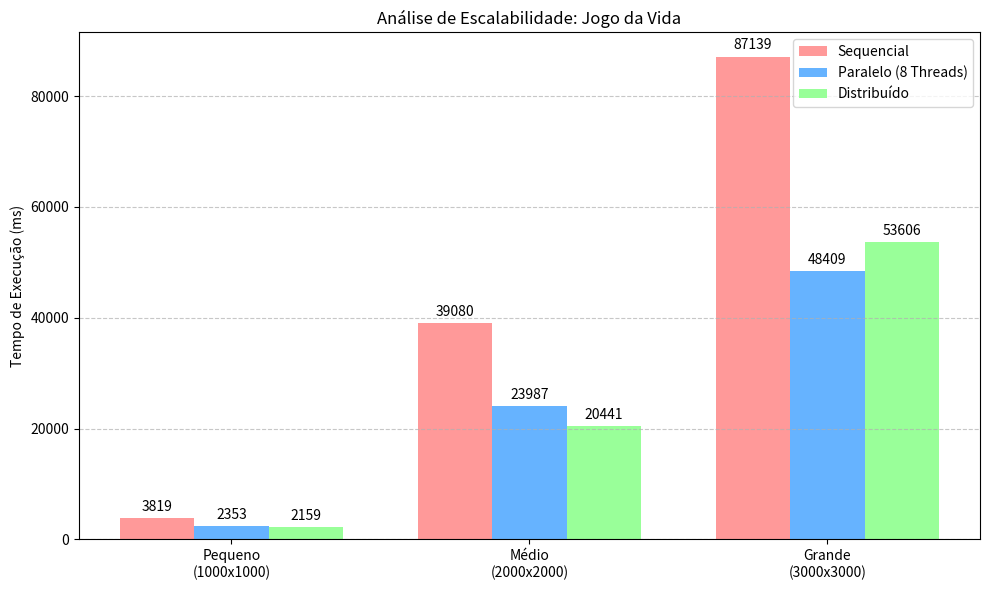

Write the Python code that produced this figure.
import matplotlib.pyplot as plt
import numpy as np


# ÁREA DE DADOS:
# Cenário 1 (1000x1000) - 200 Iterações, Cenário 2 (2000x2000) - 500 Iterações, Cenário 3 (3000x3000) - 500 Iterações
# Threads Paralelo = 8
tempo_sequencial  = [ 3819, 39080, 87139] 
tempo_paralelo    = [ 2353, 23987, 48409] 
tempo_distribuido = [ 2159, 20441, 53606] 



labels = ['Pequeno\n(1000x1000)', 'Médio\n(2000x2000)', 'Grande\n(3000x3000)']
x = np.arange(len(labels))
width = 0.25

fig, ax = plt.subplots(figsize=(10, 6))

rects1 = ax.bar(x - width, tempo_sequencial, width, label='Sequencial', color='#ff9999')
rects2 = ax.bar(x, tempo_paralelo, width, label='Paralelo (8 Threads)', color='#66b3ff')
rects3 = ax.bar(x + width, tempo_distribuido, width, label='Distribuído', color='#99ff99')

ax.set_ylabel('Tempo de Execução (ms)')
ax.set_title('Análise de Escalabilidade: Jogo da Vida')
ax.set_xticks(x)
ax.set_xticklabels(labels)
ax.legend()
ax.grid(axis='y', linestyle='--', alpha=0.7)

# Adiciona os valores em cima das barras
ax.bar_label(rects1, padding=3, fmt='%d')
ax.bar_label(rects2, padding=3, fmt='%d')
ax.bar_label(rects3, padding=3, fmt='%d')

fig.tight_layout()
plt.savefig('grafico_escalabilidade.png')
print("Gráfico gerado com sucesso: grafico_escalabilidade.png")
plt.show()